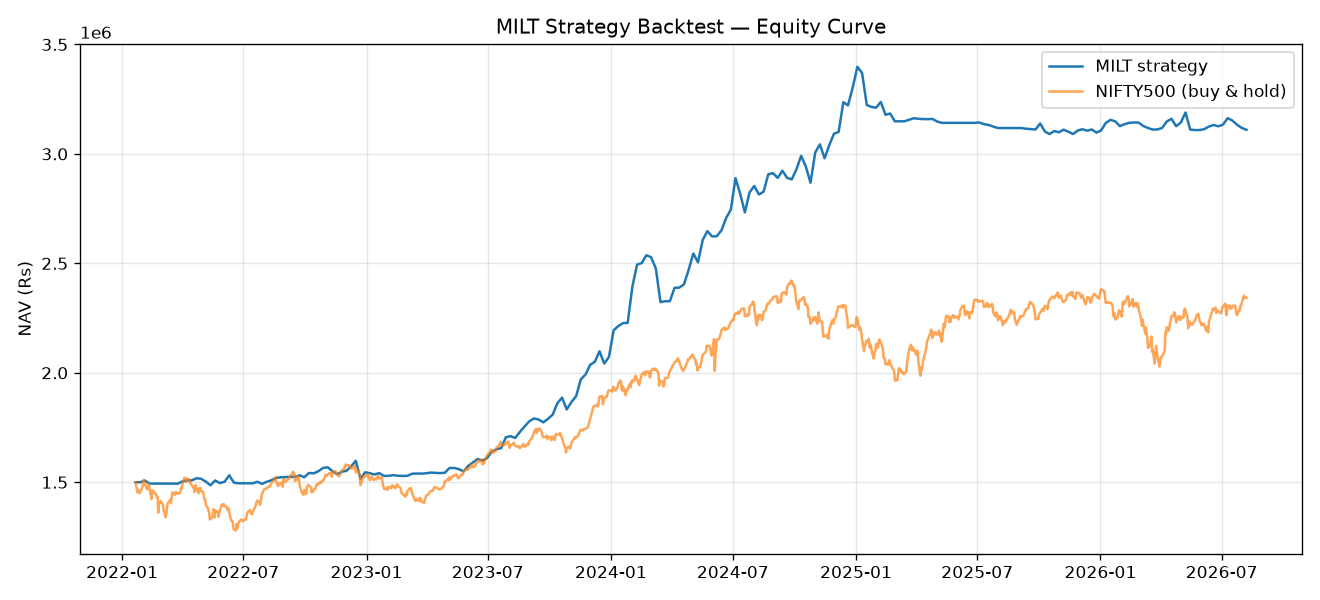

Values plotted in this chart, from the file beside it:
date, nav, n_positions, invested_frac
2022-01-21, 1500000, 0, 0.0
2022-01-28, 1500000, 1, 0.03997
2022-02-04, 1507612, 1, 0.04482
2022-02-11, 1493885, 0, 0.0
2022-02-18, 1493885, 0, 0.0
2022-02-25, 1493885, 0, 0.0
2022-03-04, 1493885, 0, 0.0
2022-03-11, 1493885, 0, 0.0
2022-03-18, 1493885, 1, 0.03999
2022-03-25, 1493357, 1, 0.03965
2022-04-01, 1503455, 1, 0.0461
2022-04-08, 1508504, 1, 0.0493
2022-04-15, 1508477, 1, 0.04928
2022-04-22, 1518129, 3, 0.1353
2022-04-29, 1515993, 3, 0.1341
2022-05-06, 1503075, 2, 0.08196
2022-05-13, 1486011, 1, 0.04009
2022-05-20, 1507991, 1, 0.05409
2022-05-27, 1496208, 1, 0.04664
2022-06-03, 1502236, 1, 0.05046
2022-06-10, 1531958, 2, 0.1089
2022-06-17, 1498078, 1, 0.03499
2022-06-24, 1495195, 0, 0.0
2022-07-01, 1495195, 0, 0.0
2022-07-08, 1495195, 0, 0.0
2022-07-15, 1495195, 1, 0.04
2022-07-22, 1502152, 1, 0.04444
2022-07-29, 1492510, 1, 0.03827
2022-08-05, 1502152, 1, 0.04444
2022-08-12, 1509231, 1, 0.04893
2022-08-19, 1519849, 1, 0.05557
2022-08-26, 1522534, 1, 0.05724
2022-09-02, 1523633, 1, 0.05792
2022-09-09, 1524731, 1, 0.05859
2022-09-16, 1524731, 3, 0.1385
2022-09-23, 1531637, 2, 0.1091
2022-09-30, 1522905, 2, 0.104
2022-10-07, 1542320, 2, 0.1153
2022-10-14, 1540544, 2, 0.1142
2022-10-21, 1549971, 3, 0.1596
2022-10-28, 1565265, 3, 0.1678
2022-11-04, 1568556, 4, 0.2096
2022-11-11, 1550777, 4, 0.2005
2022-11-18, 1536494, 3, 0.1303
2022-11-25, 1548181, 3, 0.1369
2022-12-02, 1551955, 3, 0.139
2022-12-09, 1572632, 4, 0.1903
2022-12-16, 1598132, 6, 0.2832
2022-12-23, 1515514, 1, 0.03676
2022-12-30, 1545396, 2, 0.09532
2023-01-06, 1541140, 2, 0.09282
2023-01-13, 1535603, 2, 0.08955
2023-01-20, 1541648, 2, 0.09312
2023-01-27, 1528914, 1, 0.04134
2023-02-03, 1529441, 1, 0.04167
2023-02-10, 1532317, 1, 0.04347
2023-02-17, 1529510, 1, 0.04172
2023-02-24, 1528932, 1, 0.04135
2023-03-03, 1529247, 1, 0.04155
2023-03-10, 1538768, 1, 0.04748
... 178 more rows
